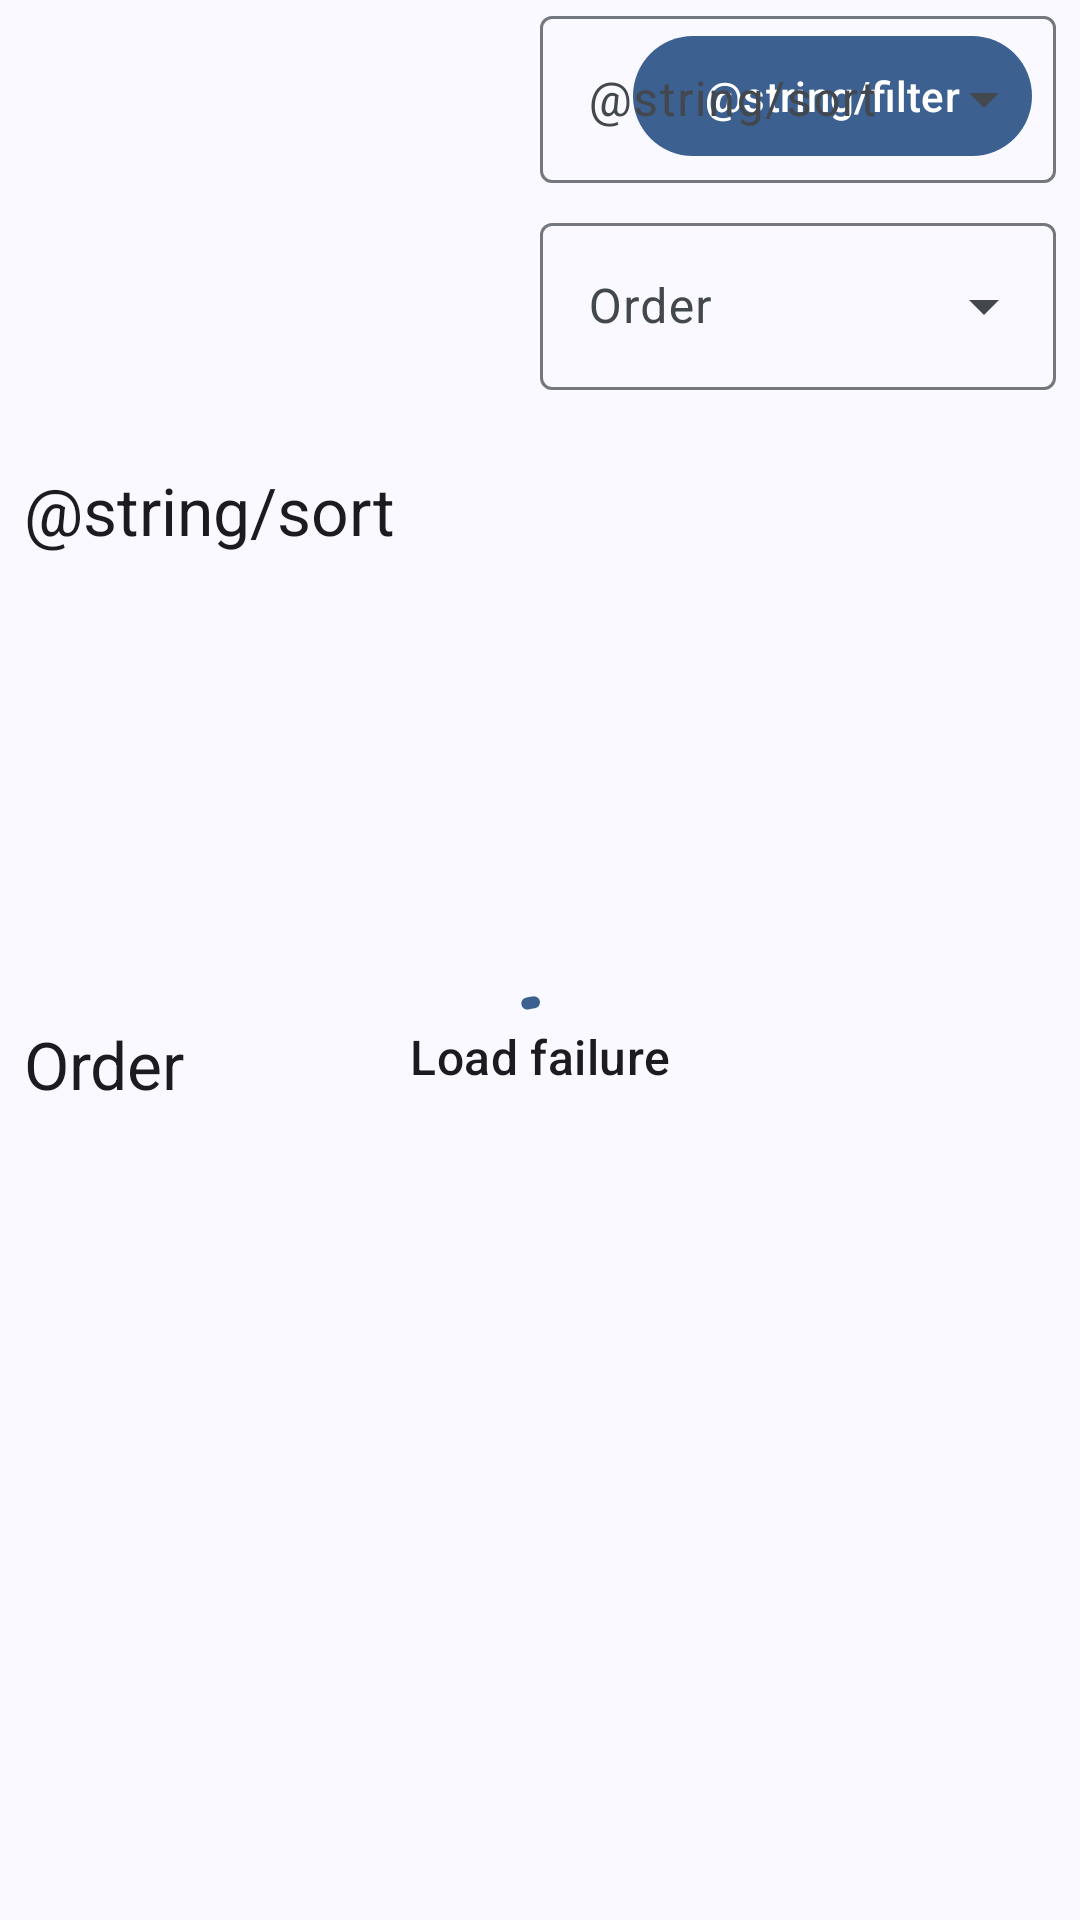

This screen was rendered from an Android layout file. Write that file and the resources it references.
<!-- AndroidManifest.xml: application theme Theme.CopyMangaNew -->
<!-- res/layout/sort_tab.xml -->
<?xml version="1.0" encoding="utf-8"?>
<androidx.constraintlayout.widget.ConstraintLayout xmlns:android="http://schemas.android.com/apk/res/android"
    xmlns:app="http://schemas.android.com/apk/res-auto"
    xmlns:tools="http://schemas.android.com/tools"
    android:layout_width="match_parent"
    android:layout_height="wrap_content"
    android:orientation="vertical">


    <LinearLayout
        android:id="@+id/linearLayout3"
        android:layout_width="match_parent"
        android:layout_height="?actionBarSize"
        android:gravity="center_vertical|end"
        android:orientation="horizontal"
        app:layout_constraintEnd_toEndOf="parent"
        app:layout_constraintStart_toStartOf="parent"
        app:layout_constraintTop_toTopOf="parent">


        <com.google.android.material.button.MaterialButton
            android:id="@+id/btn_filter"
            style="@style/Widget.Material3.Button"
            android:layout_width="wrap_content"
            android:layout_height="wrap_content"
            android:layout_marginEnd="16dp"
            android:text="@string/filter" />

    </LinearLayout>

    <com.google.android.material.progressindicator.CircularProgressIndicator
        android:id="@+id/circle_pro_bar"
        android:layout_width="wrap_content"
        android:layout_height="wrap_content"
        android:indeterminate="true"
        android:layout_margin="24dp"
        app:layout_constraintBottom_toBottomOf="parent"
        app:layout_constraintEnd_toEndOf="parent"
        app:layout_constraintStart_toStartOf="parent"
        app:layout_constraintTop_toBottomOf="@+id/linearLayout3" />

    <TextView
        android:layout_width="wrap_content"
        android:layout_height="wrap_content"
        android:text="@string/load_failure"
        android:layout_margin="24dp"
        android:id="@+id/filter_load_failure_text"
        android:textAppearance="?textAppearanceTitleMedium"
        app:layout_constraintBottom_toBottomOf="parent"
        app:layout_constraintEnd_toEndOf="parent"
        app:layout_constraintStart_toStartOf="parent"
        app:layout_constraintTop_toBottomOf="@id/linearLayout3" />

    <androidx.constraintlayout.widget.ConstraintLayout
        android:id="@+id/filter_main_content"
        android:layout_width="match_parent"
        android:layout_height="match_parent"
        app:layout_constraintTop_toBottomOf="@+id/linearLayout3">


        <TextView
            android:id="@+id/textView"
            android:layout_width="0dp"
            android:layout_height="wrap_content"
            android:text="@string/sort"
            android:layout_marginStart="8dp"
            android:layout_marginEnd="8dp"
            android:textAppearance="?textAppearanceTitleLarge"
            app:layout_constraintBottom_toTopOf="@+id/textView5"
            app:layout_constraintEnd_toStartOf="@+id/menu_sort"
            app:layout_constraintStart_toStartOf="parent"
            app:layout_constraintTop_toTopOf="parent" />


        <com.google.android.material.textfield.TextInputLayout
            android:id="@+id/menu_sort"
            style="@style/Widget.Material3.TextInputLayout.OutlinedBox.ExposedDropdownMenu"
            android:layout_width="0dp"
            android:layout_height="wrap_content"
            android:hint="@string/sort"
            android:layout_marginEnd="8dp"
            app:layout_constraintEnd_toEndOf="parent"
            app:layout_constraintStart_toStartOf="@+id/guideline2"
            app:layout_constraintTop_toTopOf="parent">

            <AutoCompleteTextView
                android:id="@+id/auto_1"
                android:layout_width="match_parent"
                android:layout_height="wrap_content"
                android:inputType="none"
                tools:ignore="LabelFor" />

        </com.google.android.material.textfield.TextInputLayout>


        <TextView
            android:id="@+id/textView5"
            android:layout_width="0dp"
            android:layout_height="wrap_content"
            android:layout_marginTop="8dp"
            android:layout_marginStart="8dp"
            android:layout_marginEnd="8dp"
            android:text="@string/order"
            android:textAppearance="?textAppearanceTitleLarge"
            app:layout_constraintBottom_toBottomOf="parent"
            app:layout_constraintEnd_toStartOf="@+id/menu_order"
            app:layout_constraintStart_toStartOf="parent"
            app:layout_constraintTop_toBottomOf="@+id/menu_sort" />

        <com.google.android.material.textfield.TextInputLayout
            android:id="@+id/menu_order"
            style="@style/Widget.Material3.TextInputLayout.OutlinedBox.ExposedDropdownMenu"
            android:layout_width="0dp"
            android:layout_height="wrap_content"
            android:layout_marginTop="8dp"
            android:layout_marginEnd="8dp"
            android:hint="@string/order"
            app:layout_constraintEnd_toEndOf="parent"
            app:layout_constraintStart_toStartOf="@+id/guideline2"
            app:layout_constraintTop_toBottomOf="@+id/menu_sort">

            <AutoCompleteTextView
                android:id="@+id/auto_2"
                android:layout_width="match_parent"
                android:layout_height="wrap_content"
                android:inputType="none"
                tools:ignore="LabelFor" />

        </com.google.android.material.textfield.TextInputLayout>

        <androidx.constraintlayout.widget.Guideline
            android:id="@+id/guideline2"
            android:layout_width="wrap_content"
            android:layout_height="wrap_content"
            android:orientation="vertical"
            app:layout_constraintGuide_percent="0.5" />

    </androidx.constraintlayout.widget.ConstraintLayout>


</androidx.constraintlayout.widget.ConstraintLayout>
<!-- resources referenced by this layout -->
<resources>
  <string name="load_failure">Load failure</string>
  <string name="order">Order</string>
  <style name="Theme.CopyMangaNew" parent="AppTheme">
          <item name="android:statusBarColor">@android:color/transparent</item>
          <item name="android:navigationBarColor">@android:color/transparent</item>
          <item name="android:enforceNavigationBarContrast" tools:targetApi="q">false</item>
          <item name="android:enforceStatusBarContrast" tools:targetApi="Q">false</item>
          <item name="android:navigationBarDividerColor" tools:targetApi="o_mr1">@null</item>
      </style>
  <color name="md_theme_primary">#3C6090</color>
  <color name="md_theme_onPrimary">#FFFFFF</color>
  <color name="md_theme_primaryContainer">#D4E3FF</color>
  <color name="md_theme_onPrimaryContainer">#001C3A</color>
  <color name="md_theme_secondary">#545F71</color>
  <color name="md_theme_onSecondary">#FFFFFF</color>
  <color name="md_theme_secondaryContainer">#D8E3F8</color>
  <color name="md_theme_onSecondaryContainer">#111C2B</color>
  <color name="md_theme_tertiary">#6D5676</color>
  <color name="md_theme_onTertiary">#FFFFFF</color>
  <color name="md_theme_tertiaryContainer">#F7D8FF</color>
  <color name="md_theme_onTertiaryContainer">#271430</color>
  <color name="md_theme_error">#BA1A1A</color>
  <color name="md_theme_onError">#FFFFFF</color>
  <color name="md_theme_errorContainer">#FFDAD6</color>
  <color name="md_theme_onErrorContainer">#410002</color>
  <color name="md_theme_background">#F9F9FF</color>
  <color name="md_theme_onBackground">#191C20</color>
  <color name="md_theme_surface">#F9F9FF</color>
  <color name="md_theme_onSurface">#191C20</color>
  <color name="md_theme_surfaceVariant">#E0E2EC</color>
  <color name="md_theme_onSurfaceVariant">#43474E</color>
  <color name="md_theme_outline">#74777F</color>
  <color name="md_theme_outlineVariant">#C3C6CF</color>
  <color name="md_theme_inverseSurface">#2E3035</color>
  <color name="md_theme_inverseOnSurface">#F0F0F7</color>
  <color name="md_theme_inversePrimary">#A5C8FF</color>
  <color name="md_theme_primaryFixed">#D4E3FF</color>
  <color name="md_theme_onPrimaryFixed">#001C3A</color>
  <color name="md_theme_primaryFixedDim">#A5C8FF</color>
  <color name="md_theme_onPrimaryFixedVariant">#224876</color>
  <color name="md_theme_secondaryFixed">#D8E3F8</color>
  <color name="md_theme_onSecondaryFixed">#111C2B</color>
  <color name="md_theme_secondaryFixedDim">#BCC7DC</color>
  <color name="md_theme_onSecondaryFixedVariant">#3D4758</color>
  <color name="md_theme_tertiaryFixed">#F7D8FF</color>
  <color name="md_theme_onTertiaryFixed">#271430</color>
  <color name="md_theme_tertiaryFixedDim">#DABDE2</color>
  <color name="md_theme_onTertiaryFixedVariant">#553F5D</color>
  <color name="md_theme_surfaceDim">#D9DAE0</color>
  <color name="md_theme_surfaceBright">#F9F9FF</color>
  <color name="md_theme_surfaceContainerLowest">#FFFFFF</color>
  <color name="md_theme_surfaceContainerLow">#F2F3FA</color>
  <color name="md_theme_surfaceContainer">#EDEDF4</color>
  <color name="md_theme_surfaceContainerHigh">#E7E8EE</color>
  <color name="md_theme_surfaceContainerHighest">#E1E2E9</color>
</resources>
